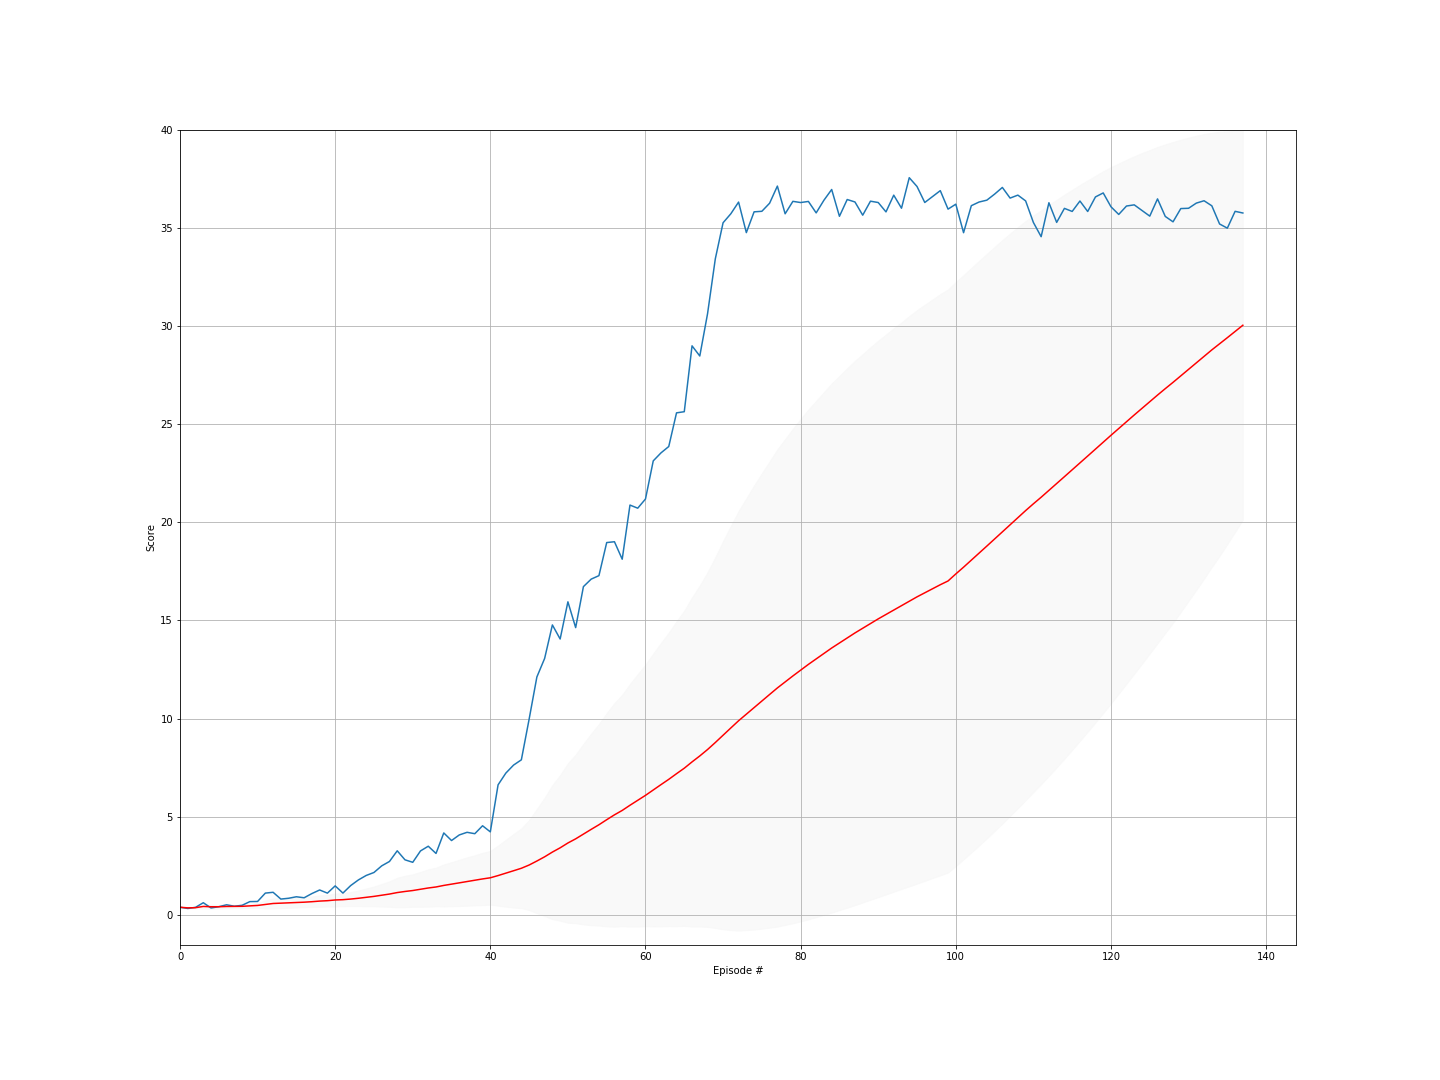

The file beside this chart, header and first rows:
episode, score, ma, std
0, 0.3865, 0.3865, 0.0
1, 0.3245, 0.3555, 0.031
2, 0.3805, 0.3638, 0.02792
3, 0.617, 0.4271, 0.1123
4, 0.35, 0.4117, 0.105
5, 0.4135, 0.412, 0.09589
6, 0.512, 0.4263, 0.09542
7, 0.4385, 0.4278, 0.08935
8, 0.485, 0.4342, 0.08614
9, 0.673, 0.458, 0.1087
10, 0.681, 0.4783, 0.1218
11, 1.107, 0.5307, 0.2093
12, 1.148, 0.5782, 0.2598
13, 0.8025, 0.5942, 0.2569
14, 0.844, 0.6109, 0.2559
15, 0.92, 0.6302, 0.2588
16, 0.8695, 0.6443, 0.2573
17, 1.083, 0.6687, 0.2696
18, 1.266, 0.7001, 0.2943
19, 1.105, 0.7204, 0.3002
20, 1.474, 0.7563, 0.3341
21, 1.108, 0.7723, 0.3345
22, 1.49, 0.8035, 0.3585
23, 1.779, 0.8442, 0.4015
24, 2.005, 0.8906, 0.4544
25, 2.157, 0.9393, 0.5078
26, 2.495, 0.9969, 0.5785
27, 2.718, 1.058, 0.6517
28, 3.261, 1.134, 0.7561
29, 2.802, 1.19, 0.8014
30, 2.675, 1.238, 0.8309
31, 3.255, 1.301, 0.89
32, 3.495, 1.367, 0.9537
33, 3.127, 1.419, 0.9855
34, 4.171, 1.498, 1.074
35, 3.784, 1.561, 1.124
36, 4.07, 1.629, 1.181
37, 4.203, 1.697, 1.236
38, 4.133, 1.759, 1.279
39, 4.537, 1.829, 1.336
40, 4.226, 1.887, 1.37
41, 6.622, 2, 1.534
42, 7.22, 2.121, 1.708
43, 7.629, 2.247, 1.877
44, 7.896, 2.372, 2.035
45, 9.963, 2.537, 2.297
46, 12.12, 2.741, 2.66
47, 13.06, 2.956, 3.016
48, 14.77, 3.197, 3.421
49, 14.05, 3.414, 3.712
50, 15.94, 3.66, 4.065
51, 14.63, 3.871, 4.299
52, 16.72, 4.113, 4.603
53, 17.1, 4.354, 4.885
54, 17.28, 4.589, 5.139
55, 18.96, 4.845, 5.437
56, 19.01, 5.094, 5.701
57, 18.12, 5.318, 5.9
58, 20.87, 5.582, 6.185
59, 20.71, 5.834, 6.432
... 78 more rows
